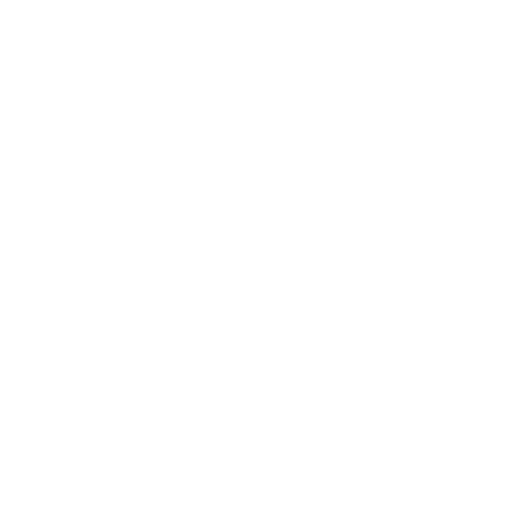
t = 0.00 s
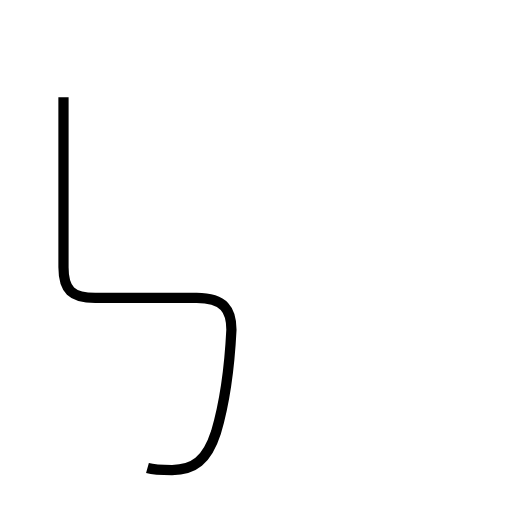
t = 1.67 s
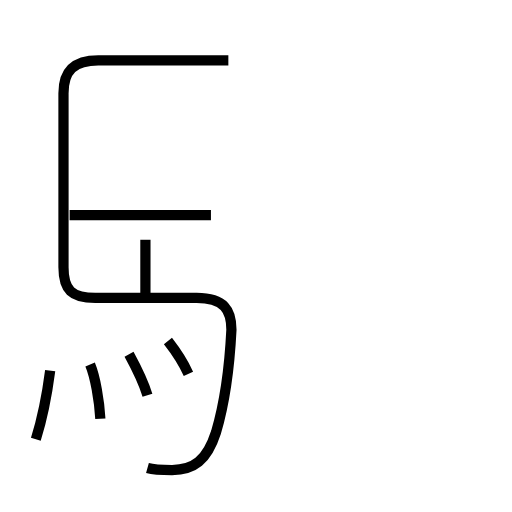
t = 3.42 s
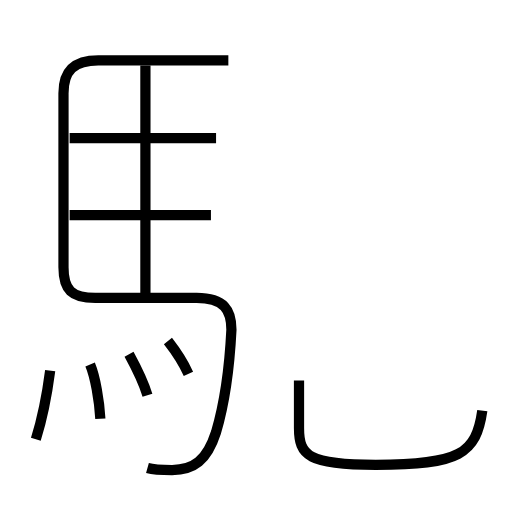
t = 5.19 s
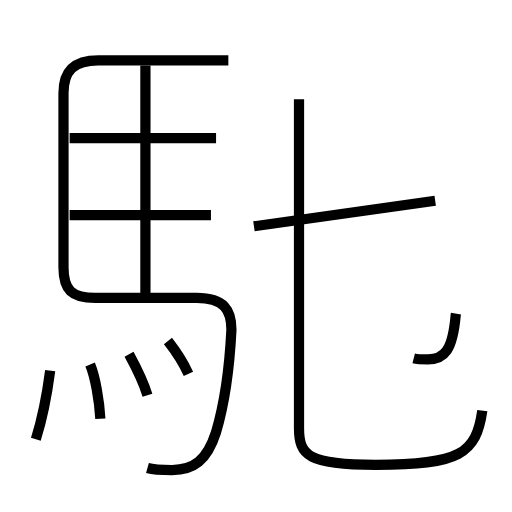
t = 6.76 s
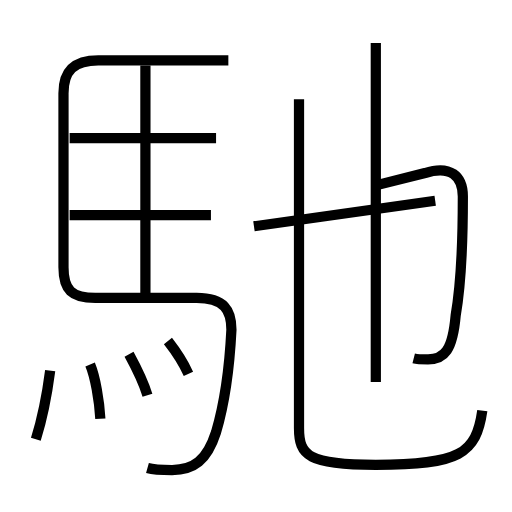
t = 8.41 s

The animated SVG that drew these frames (rendered in a browser with its animation timeline set to each time). Animation: 12 SMIL elements (animate=12); one cycle of 8.41 s.

<?xml version='1.0' encoding='utf-8'?>
<svg viewBox="0.0 -6.0 50.0 50.0" version="1.1" xmlns="http://www.w3.org/2000/svg"><rect x="-1000" y="-1000" width="2000" height="2000" stroke="white" fill="white" /><g style="fill:none;stroke:#000000;stroke-width:1"><path d="M 14.4 1.7 C 15.1 1.9 15.7 1.9 16.8 1.9 C 18.9 1.9 20.2 1.0 21.1 -1.8 C 21.9 -4.5 22.4 -7.8 22.6 -11.8 C 22.6 -13.7 21.9 -14.9 19.2 -14.9 L 9.3 -14.9 C 7.0 -14.9 6.2 -15.7 6.2 -17.9 L 6.2 -34.9 C 6.2 -37.1 7.2 -38.1 9.6 -38.1 L 22.3 -38.1 " transform="translate(0.0 38.0)" stroke-dasharray="74.14106579860535" stroke-dashoffset="74.14106579860535"><animate attributeName="stroke-dashoffset" from="74.14106579860535" to="0" dur="2.2242319739581604s" begin="0s" fill="freeze" /></path><path d="M 3.5 -1.1 C 4.1 -3.0 4.6 -5.5 4.9 -7.8 " transform="translate(0.0 38.0)" stroke-dasharray="6.852682618710869" stroke-dashoffset="6.852682618710869"><animate attributeName="stroke-dashoffset" from="6.852682618710869" to="0" dur="0.20558047856132605s" begin="2.2242319739581604s" fill="freeze" /></path><path d="M 9.8 -3.1 C 9.7 -4.9 9.3 -7.2 8.8 -8.4 " transform="translate(0.0 38.0)" stroke-dasharray="5.4128283840377245" stroke-dashoffset="5.4128283840377245"><animate attributeName="stroke-dashoffset" from="5.4128283840377245" to="0" dur="0.16238485152113172s" begin="2.4298124525194864s" fill="freeze" /></path><path d="M 14.4 -5.4 C 14.0 -6.7 13.2 -8.3 12.6 -9.4 " transform="translate(0.0 38.0)" stroke-dasharray="4.392836631939507" stroke-dashoffset="4.392836631939507"><animate attributeName="stroke-dashoffset" from="4.392836631939507" to="0" dur="0.13178509895818522s" begin="2.592197304040618s" fill="freeze" /></path><path d="M 18.4 -7.5 C 17.9 -8.6 17.1 -9.8 16.4 -10.7 " transform="translate(0.0 38.0)" stroke-dasharray="3.781444746228582" stroke-dashoffset="3.781444746228582"><animate attributeName="stroke-dashoffset" from="3.781444746228582" to="0" dur="0.11344334238685745s" begin="2.723982402998803s" fill="freeze" /></path><path d="M 20.6 -23.0 L 6.8 -23.0 " transform="translate(0.0 38.0)" stroke-dasharray="13.8" stroke-dashoffset="13.8"><animate attributeName="stroke-dashoffset" from="13.8" to="0" dur="0.414s" begin="2.8374257453856604s" fill="freeze" /></path><path d="M 14.2 -14.9 L 14.2 -37.6 " transform="translate(0.0 38.0)" stroke-dasharray="22.700000000000003" stroke-dashoffset="22.700000000000003"><animate attributeName="stroke-dashoffset" from="22.700000000000003" to="0" dur="0.681s" begin="3.2514257453856605s" fill="freeze" /></path><path d="M 21.1 -30.5 L 6.8 -30.5 " transform="translate(0.0 38.0)" stroke-dasharray="14.3" stroke-dashoffset="14.3"><animate attributeName="stroke-dashoffset" from="14.3" to="0" dur="0.429s" begin="3.9324257453856606s" fill="freeze" /></path><path d="M 47.1 -3.9 C 46.5 0.3 44.9 1.4 36.7 1.4 C 30.1 1.4 29.2 0.5 29.2 -2.2 L 29.2 -34.3 " transform="translate(0.0 38.0)" stroke-dasharray="54.937474916645336" stroke-dashoffset="54.937474916645336"><animate attributeName="stroke-dashoffset" from="54.937474916645336" to="0" dur="1.64812424749936s" begin="4.36142574538566s" fill="freeze" /></path><path d="M 24.8 -21.9 L 42.5 -24.4 " transform="translate(0.0 38.0)" stroke-dasharray="17.875681805178786" stroke-dashoffset="17.875681805178786"><animate attributeName="stroke-dashoffset" from="17.875681805178786" to="0" dur="0.5362704541553636s" begin="6.00954999288502s" fill="freeze" /></path><path d="M 40.4 -9.0 C 40.8 -8.9 41.3 -8.9 41.8 -8.9 C 43.4 -8.9 44.2 -9.8 44.5 -13.2 C 45.0 -16.1 45.2 -20.4 45.2 -24.8 C 45.2 -26.8 44.0 -27.9 41.5 -27.1 L 36.7 -25.9 " transform="translate(0.0 38.0)" stroke-dasharray="29.05055129465765" stroke-dashoffset="29.05055129465765"><animate attributeName="stroke-dashoffset" from="29.05055129465765" to="0" dur="0.8715165388397296s" begin="6.545820447040384s" fill="freeze" /></path><path d="M 36.7 -6.7 L 36.7 -39.8" transform="translate(0.0 38.0)" stroke-dasharray="33.099999999999994" stroke-dashoffset="33.099999999999994"><animate attributeName="stroke-dashoffset" from="33.099999999999994" to="0" dur="0.9929999999999998s" begin="7.417336985880114s" fill="freeze" /></path></g></svg>
